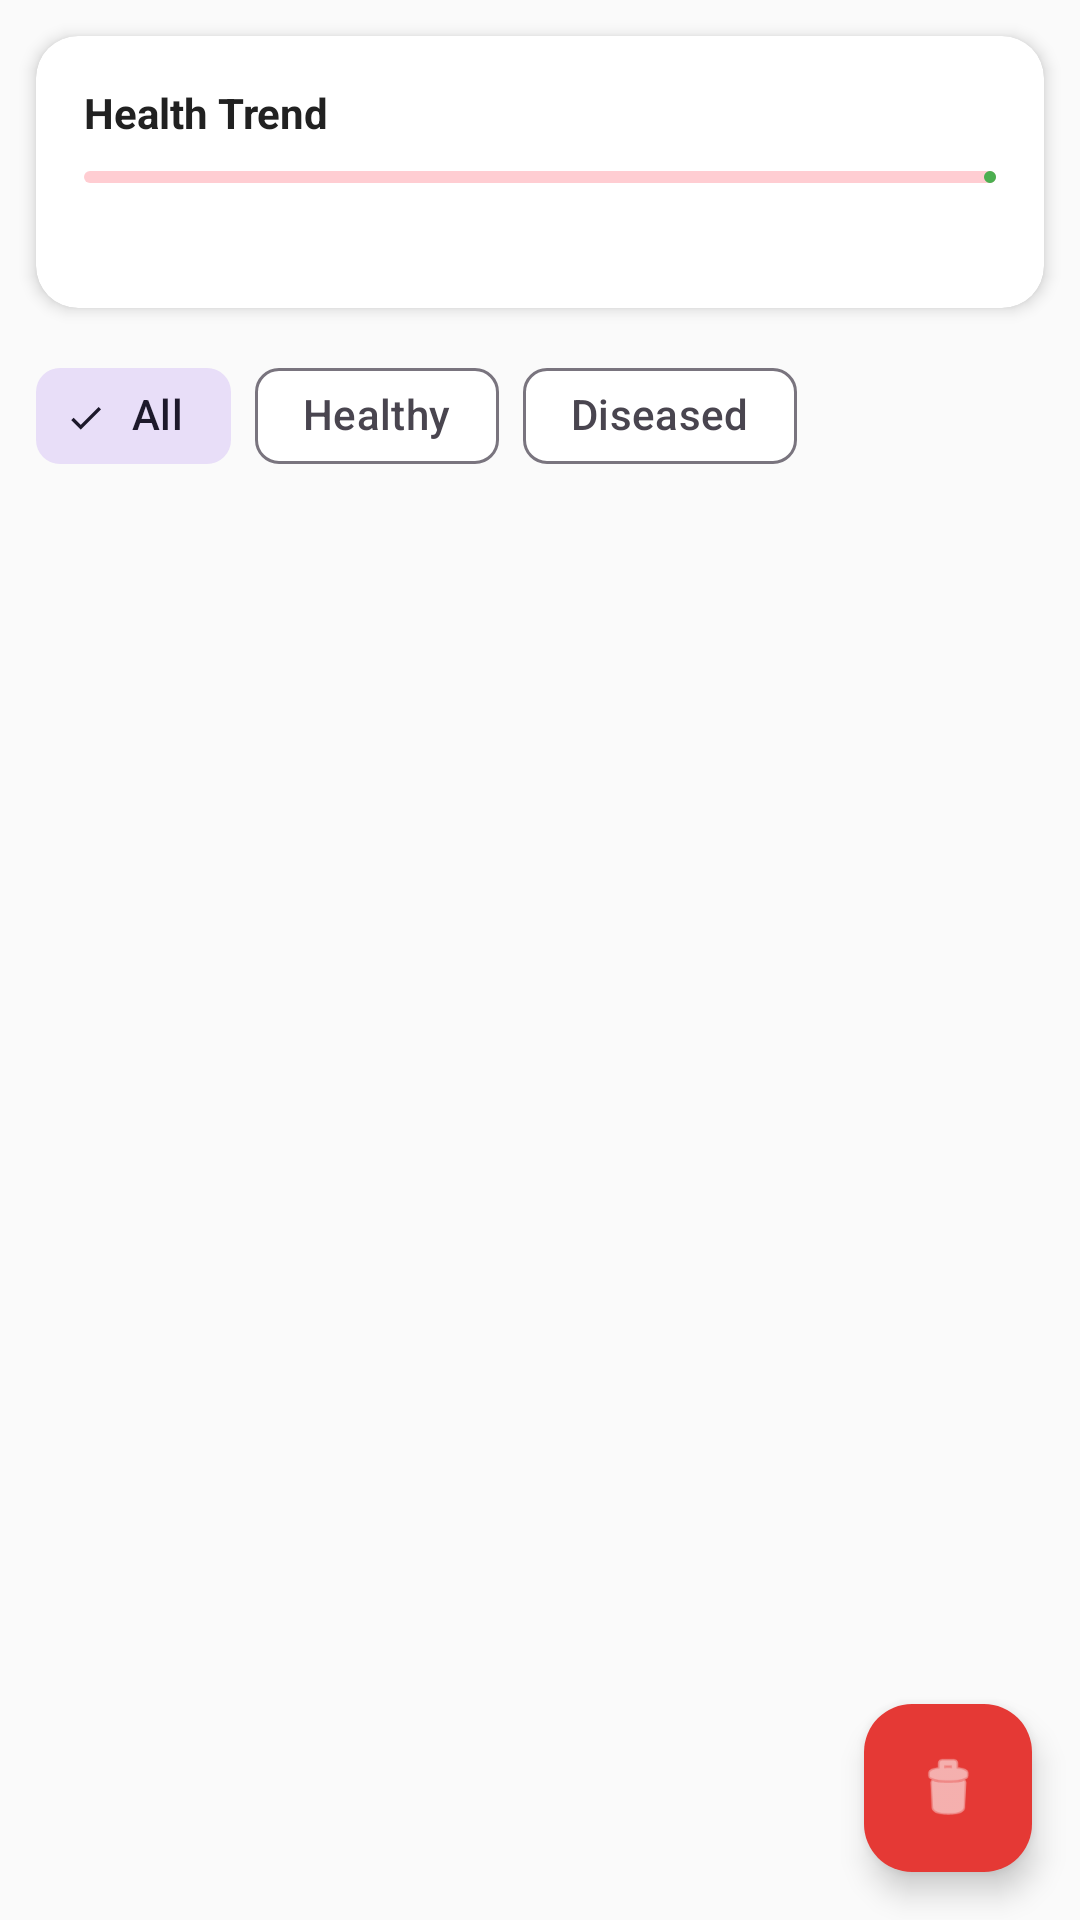

The Android layout XML behind this screen, and the referenced resources:
<!-- AndroidManifest.xml: activity theme Theme.RiceDiseaseDetector -->
<!-- res/layout/activity_history.xml -->
<?xml version="1.0" encoding="utf-8"?>
<androidx.coordinatorlayout.widget.CoordinatorLayout
    xmlns:android="http://schemas.android.com/apk/res/android"
    xmlns:app="http://schemas.android.com/apk/res-auto"
    android:layout_width="match_parent"
    android:layout_height="match_parent"
    android:background="@color/background">

    
    <androidx.core.widget.NestedScrollView
        android:layout_width="match_parent"
        android:layout_height="match_parent"
        android:clipToPadding="false"
        android:paddingBottom="80dp">

        <LinearLayout
            android:layout_width="match_parent"
            android:layout_height="wrap_content"
            android:orientation="vertical">

            
            <androidx.cardview.widget.CardView
                android:layout_width="match_parent"
                android:layout_height="wrap_content"
                android:layout_marginHorizontal="12dp"
                android:layout_marginTop="12dp"
                android:layout_marginBottom="4dp"
                app:cardCornerRadius="14dp"
                app:cardElevation="3dp"
                app:cardBackgroundColor="@color/surface">

                <LinearLayout
                    android:layout_width="match_parent"
                    android:layout_height="wrap_content"
                    android:orientation="vertical"
                    android:padding="16dp">

                    <TextView
                        android:id="@+id/tvTrendLabel"
                        android:layout_width="wrap_content"
                        android:layout_height="wrap_content"
                        android:text="@string/history_trend_label"
                        android:textStyle="bold"
                        android:textSize="14sp"
                        android:textColor="@color/on_surface"
                        android:layout_marginBottom="10dp"/>

                    <com.google.android.material.progressindicator.LinearProgressIndicator
                        android:id="@+id/progressHealthy"
                        android:layout_width="match_parent"
                        android:layout_height="10dp"
                        android:progress="0"
                        app:trackColor="#FFCDD2"
                        app:indicatorColor="#4CAF50"
                        app:trackCornerRadius="5dp"/>

                    <LinearLayout
                        android:layout_width="match_parent"
                        android:layout_height="wrap_content"
                        android:orientation="horizontal"
                        android:layout_marginTop="8dp">

                        <TextView
                            android:id="@+id/tvHealthyStat"
                            android:layout_width="0dp"
                            android:layout_height="wrap_content"
                            android:layout_weight="1"
                            android:textColor="#388E3C"
                            android:textStyle="bold"
                            android:textSize="13sp"/>

                        <TextView
                            android:id="@+id/tvDiseasedStat"
                            android:layout_width="0dp"
                            android:layout_height="wrap_content"
                            android:layout_weight="1"
                            android:textColor="#C62828"
                            android:textStyle="bold"
                            android:textSize="13sp"
                            android:gravity="end"/>
                    </LinearLayout>
                </LinearLayout>
            </androidx.cardview.widget.CardView>

            
            <com.google.android.material.chip.ChipGroup
                android:id="@+id/chipGroupFilter"
                android:layout_width="wrap_content"
                android:layout_height="wrap_content"
                android:layout_marginStart="12dp"
                android:layout_marginTop="8dp"
                android:layout_marginBottom="4dp"
                app:singleSelection="true"
                app:selectionRequired="true">

                <com.google.android.material.chip.Chip
                    android:id="@+id/chipFilterAll"
                    style="@style/Widget.Material3.Chip.Filter"
                    android:layout_width="wrap_content"
                    android:layout_height="wrap_content"
                    android:text="@string/history_filter_all"
                    android:checked="true"/>

                <com.google.android.material.chip.Chip
                    android:id="@+id/chipFilterHealthy"
                    style="@style/Widget.Material3.Chip.Filter"
                    android:layout_width="wrap_content"
                    android:layout_height="wrap_content"
                    android:text="@string/history_filter_healthy"/>

                <com.google.android.material.chip.Chip
                    android:id="@+id/chipFilterDiseased"
                    style="@style/Widget.Material3.Chip.Filter"
                    android:layout_width="wrap_content"
                    android:layout_height="wrap_content"
                    android:text="@string/history_filter_diseased"/>
            </com.google.android.material.chip.ChipGroup>

            
            <TextView
                android:id="@+id/tvHistoryEmpty"
                android:layout_width="wrap_content"
                android:layout_height="wrap_content"
                android:layout_gravity="center_horizontal"
                android:layout_marginTop="48dp"
                android:layout_marginBottom="32dp"
                android:layout_marginHorizontal="32dp"
                android:text="@string/history_empty"
                android:gravity="center"
                android:textSize="15sp"
                android:lineSpacingMultiplier="1.4"
                android:textColor="@color/on_surface_variant"
                android:visibility="gone"/>

            
            <androidx.recyclerview.widget.RecyclerView
                android:id="@+id/recyclerHistory"
                android:layout_width="match_parent"
                android:layout_height="wrap_content"
                android:nestedScrollingEnabled="false"
                android:overScrollMode="never"/>

        </LinearLayout>
    </androidx.core.widget.NestedScrollView>

    
    <com.google.android.material.floatingactionbutton.FloatingActionButton
        android:id="@+id/fabDeleteAll"
        android:layout_width="wrap_content"
        android:layout_height="wrap_content"
        android:layout_gravity="bottom|end"
        android:layout_margin="16dp"
        android:contentDescription="@string/history_delete_all"
        android:src="@android:drawable/ic_menu_delete"
        app:backgroundTint="#E53935"
        app:tint="@android:color/white"/>

</androidx.coordinatorlayout.widget.CoordinatorLayout>
<!-- resources referenced by this layout -->
<resources>
  <color name="background">#FAFAFA</color>
  <color name="on_surface">#212121</color>
  <color name="on_surface_variant">#757575</color>
  <color name="surface">#FFFFFF</color>
  <string name="history_delete_all">Clear All</string>
  <string name="history_empty">No scans yet.\nUse the camera to diagnose your first leaf!</string>
  <string name="history_filter_all">All</string>
  <string name="history_filter_diseased">Diseased</string>
  <string name="history_filter_healthy">Healthy</string>
  <string name="history_trend_label">Health Trend</string>
  <style name="Theme.RiceDiseaseDetector" parent="Theme.Material3.Light.NoActionBar">
          
          <item name="colorPrimary">@color/primary</item>
          <item name="colorPrimaryDark">@color/primary_dark</item>
          <item name="colorPrimaryVariant">@color/primary_variant</item>
          
          
          <item name="colorSecondary">@color/secondary</item>
          <item name="colorSecondaryVariant">@color/secondary_dark</item>
          
          
          <item name="android:statusBarColor">@color/primary_dark</item>
          
          
          <item name="android:windowBackground">@color/background</item>
          <item name="colorSurface">@color/surface</item>
          
          
          <item name="colorOnPrimary">@android:color/white</item>
          <item name="colorOnSecondary">@android:color/white</item>
          <item name="colorOnSurface">@color/text_primary</item>
          
          
          <item name="colorError">@color/error</item>
          <item name="colorOnError">@android:color/white</item>
      </style>
  <color name="primary">#4CAF50</color>
  <color name="primary_dark">#388E3C</color>
  <color name="primary_variant">#81C784</color>
  <color name="secondary">#FF9800</color>
  <color name="secondary_dark">#F57C00</color>
  <color name="text_primary">#212121</color>
  <color name="error">#F44336</color>
</resources>
